Run: headless pygame with SDL's dummy video driver; simulated clock (each Clock.tick advances the game by its frame time, no real sleeping); random seed 0; keys injected as events and as key.get_pressed() state; no mouse input.
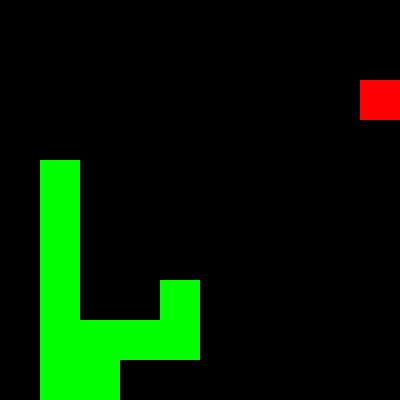
Frame 1 of 2 · flips 1–60 · no input
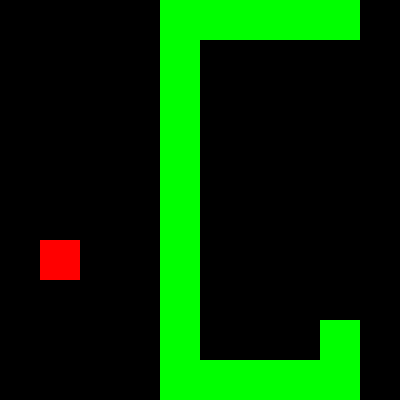
Frame 2 of 2 · flips 61–180 · tapped SPACE, RETURN · held RIGHT (→), D (game ended)

The pygame program that drew these frames:

import pygame
import random
import heapq

# Constants
WIDTH = 10
HEIGHT = 10
CELL_SIZE = 40  # Adjusted for better visibility
SCREEN_WIDTH = WIDTH * CELL_SIZE
SCREEN_HEIGHT = HEIGHT * CELL_SIZE

# Directions
UP = (0, -1)
DOWN = (0, 1)
LEFT = (-1, 0)
RIGHT = (1, 0)
DIRECTIONS = [UP, DOWN, LEFT, RIGHT]

class Snake:
    def __init__(self):
        self.body = [(0, HEIGHT - 1)]  # Start at the bottom
        self.grow = False

    def head(self):
        return self.body[0]

    def move(self, direction):
        dx, dy = direction
        new_head = (self.head()[0] + dx, self.head()[1] + dy)

        # Check for self-collision or wall collision
        if (new_head in self.body or
                new_head[1] < 0 or new_head[0] < 0 or
                new_head[0] >= WIDTH or new_head[1] >= HEIGHT):  # Check for walls
            return False

        # Move the snake
        self.body.insert(0, new_head)

        if not self.grow:
            self.body.pop()  # Remove tail unless growing
        else:
            self.grow = False

        return True

    def grow_snake(self):
        self.grow = True

class Game:
    def __init__(self):
        self.snake = Snake()
        self.food = self.place_food()
        self.running = True

    def place_food(self):
        while True:
            food_position = (random.randint(0, WIDTH - 1), random.randint(0, HEIGHT - 1))
            if food_position not in self.snake.body:
                return food_position

    def a_star_search(self):
        start = self.snake.head()
        goal = self.food
        open_set = []
        heapq.heappush(open_set, (0, start))
        came_from = {}
        g_score = {start: 0}
        f_score = {start: self.heuristic(start, goal)}

        while open_set:
            current = heapq.heappop(open_set)[1]

            if current == goal:
                return self.reconstruct_path(came_from, current)

            for direction in DIRECTIONS:
                neighbor = (current[0] + direction[0], current[1] + direction[1])
                if (0 <= neighbor[0] < WIDTH and
                        0 <= neighbor[1] < HEIGHT and
                        neighbor not in self.snake.body):  # Valid move
                    tentative_g_score = g_score[current] + 1
                    if tentative_g_score < g_score.get(neighbor, float('inf')):
                        came_from[neighbor] = current
                        g_score[neighbor] = tentative_g_score
                        f_score[neighbor] = tentative_g_score + self.heuristic(neighbor, goal)

                        if neighbor not in [i[1] for i in open_set]:
                            heapq.heappush(open_set, (f_score[neighbor], neighbor))

        return []  # No path found

    def heuristic(self, a, b):
        # Manhattan distance
        return abs(a[0] - b[0]) + abs(a[1] - b[1])

    def reconstruct_path(self, came_from, current):
        total_path = [current]
        while current in came_from:
            current = came_from[current]
            total_path.append(current)
        total_path.reverse()
        return total_path

    def update(self):
        path = self.a_star_search()
        if path and len(path) > 1:
            direction = (path[1][0] - path[0][0], path[1][1] - path[0][1])
            if not self.snake.move(direction):
                self.running = False  # Game over
        else:
            self.running = False  # No path found, game over

        if self.snake.head() == self.food:
            self.snake.grow_snake()
            self.food = self.place_food()  # Place new food

    def render(self, screen):
        screen.fill((0, 0, 0))  # Clear the screen

        # Draw the snake
        for x, y in self.snake.body:
            pygame.draw.rect(screen, (0, 255, 0), (x * CELL_SIZE, y * CELL_SIZE, CELL_SIZE, CELL_SIZE))

        # Draw the food
        fx, fy = self.food
        pygame.draw.rect(screen, (255, 0, 0), (fx * CELL_SIZE, fy * CELL_SIZE, CELL_SIZE, CELL_SIZE))

    def run(self):
        pygame.init()
        screen = pygame.display.set_mode((SCREEN_WIDTH, SCREEN_HEIGHT))
        pygame.display.set_caption("Row-Clearing Snake Game")
        clock = pygame.time.Clock()

        while self.running:
            for event in pygame.event.get():
                if event.type == pygame.QUIT:
                    self.running = False

            self.update()
            self.render(screen)
            pygame.display.flip()
            clock.tick(2)  # Game speed

        pygame.quit()

# Start the game
if __name__ == "__main__":
    game = Game()
    game.run()
